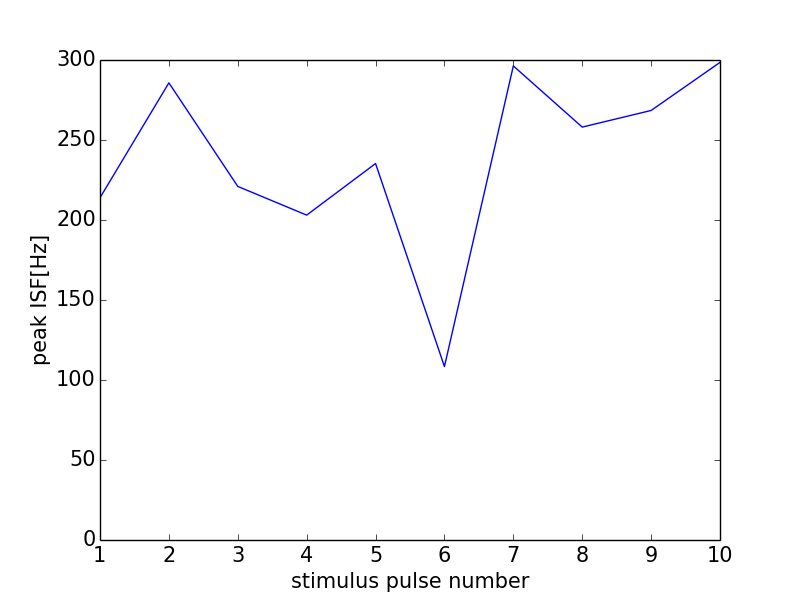

Data behind this chart, as committed beside it:
0, 0.0
0, 0
1, 213.9
2, 285.7
3, 221
4, 203
5, 235.3
6, 108.4
7, 296.3
8, 258.1
9, 268.5
10, 298.5
11, 0
